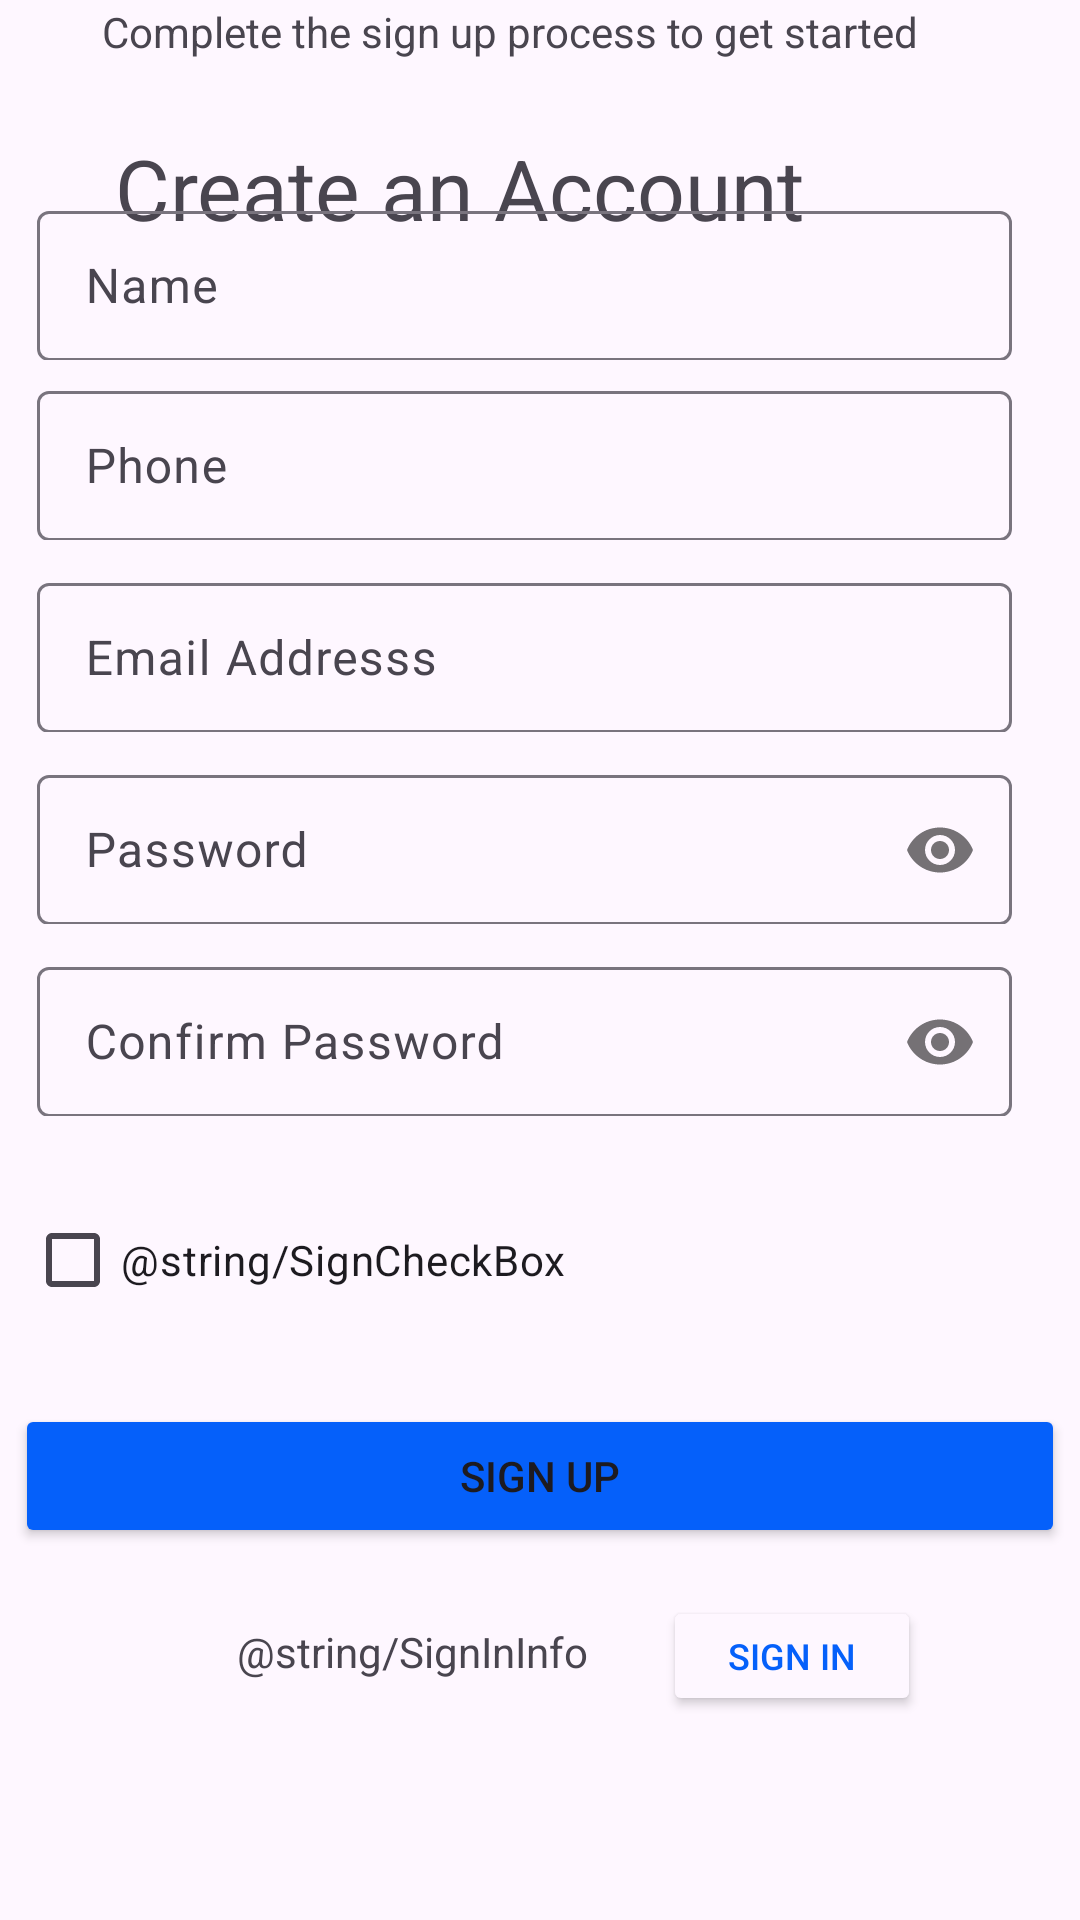

Android layout source for this screen:
<!-- AndroidManifest.xml: application theme Theme.RediExpressApp -->
<!-- res/layout/activity_main_sign_up.xml -->
<?xml version="1.0" encoding="utf-8"?>
<androidx.constraintlayout.widget.ConstraintLayout xmlns:android="http://schemas.android.com/apk/res/android"
    xmlns:app="http://schemas.android.com/apk/res-auto"
    xmlns:tools="http://schemas.android.com/tools"
    android:layout_width="match_parent"
    android:layout_height="match_parent"
    tools:context=".MainActivitySignUp">

    <TextView
        android:id="@+id/tvdescrip"
        android:layout_width="wrap_content"
        android:layout_height="wrap_content"
        android:layout_marginBottom="620dp"
        android:text="Complete the sign up process to get started"
        app:layout_constraintBottom_toBottomOf="parent"
        app:layout_constraintEnd_toEndOf="parent"
        app:layout_constraintHorizontal_bias="0.386"
        app:layout_constraintStart_toStartOf="parent" />


    <TextView
        android:id="@+id/tvTitle"
        android:layout_width="wrap_content"
        android:layout_height="wrap_content"
        android:layout_marginTop="44dp"
        android:text="Create an Account"
        android:textSize="28dp"
        app:layout_constraintEnd_toEndOf="parent"
        app:layout_constraintHorizontal_bias="0.294"
        app:layout_constraintStart_toStartOf="parent"
        app:layout_constraintTop_toTopOf="parent" />

    <Button
        android:id="@+id/buttonSignUp"
        android:layout_width="350dp"
        android:layout_height="wrap_content"
        android:layout_marginBottom="124dp"
        android:backgroundTint="@color/buttontext"
        android:text="Sign Up"
        app:cornerRadius="5px"
        app:layout_constraintBottom_toBottomOf="parent"
        app:layout_constraintEnd_toEndOf="parent"
        app:layout_constraintHorizontal_bias="0.491"
        app:layout_constraintStart_toStartOf="parent" />


    <CheckBox
        android:id="@+id/cbPolicy"
        android:layout_width="340dp"
        android:layout_height="wrap_content"
        android:layout_marginBottom="196dp"
        android:text="@string/SignCheckBox"
        app:layout_constraintBottom_toBottomOf="parent"
        app:layout_constraintEnd_toEndOf="parent"
        app:layout_constraintHorizontal_bias="0.422"
        app:layout_constraintStart_toStartOf="parent" />

    <Button
        android:id="@+id/ButtonSignIn"
        android:layout_width="86dp"
        android:layout_height="40dp"
        android:layout_marginStart="52dp"
        android:layout_marginBottom="68dp"
        android:backgroundTint="@color/background"
        android:text="Sign In"
        android:textColor="@color/buttontext"
        android:textSize="12sp"

        app:layout_constraintBottom_toBottomOf="parent"
        app:layout_constraintEnd_toEndOf="parent"
        app:layout_constraintHorizontal_bias="0.761"
        app:layout_constraintStart_toStartOf="parent"
        tools:ignore="TouchTargetSizeCheck" />

    <com.google.android.material.textfield.TextInputLayout
        android:layout_width="325dp"
        android:layout_height="55dp"
        android:layout_marginBottom="460dp"
        app:layout_constraintBottom_toBottomOf="parent"
        app:layout_constraintEnd_toEndOf="parent"
        app:layout_constraintHorizontal_bias="0.348"
        app:layout_constraintStart_toStartOf="parent"
        tools:ignore="MissingConstraints">

        <EditText
            android:id="@+id/etxtphone"
            android:layout_width="325dp"
            android:layout_height="50dp"
            android:layout_marginTop="184dp"
            android:ems="10"
            android:hint="Phone"
            android:inputType="phone"
            app:layout_constraintEnd_toEndOf="parent"
            app:layout_constraintHorizontal_bias="0.348"
            app:layout_constraintStart_toStartOf="parent"
            app:layout_constraintTop_toTopOf="parent" />
    </com.google.android.material.textfield.TextInputLayout>


    <com.google.android.material.textfield.TextInputLayout
        android:layout_width="325dp"
        android:layout_height="55dp"
        android:layout_marginBottom="520dp"
        app:layout_constraintBottom_toBottomOf="parent"
        app:layout_constraintEnd_toEndOf="parent"
        app:layout_constraintHorizontal_bias="0.348"
        app:layout_constraintStart_toStartOf="parent"
        tools:ignore="MissingConstraints">

        <EditText
            android:id="@+id/etxtname"
            android:layout_width="325dp"
            android:layout_height="50dp"
            android:layout_marginTop="184dp"
            android:ems="10"
            android:hint="Name"
            android:inputType="text"
            app:layout_constraintEnd_toEndOf="parent"
            app:layout_constraintHorizontal_bias="0.348"
            app:layout_constraintStart_toStartOf="parent"
            app:layout_constraintTop_toTopOf="parent" />
    </com.google.android.material.textfield.TextInputLayout>

    <com.google.android.material.textfield.TextInputLayout
        android:layout_width="325dp"
        android:layout_height="55dp"
        android:layout_marginBottom="332dp"
        app:layout_constraintBottom_toBottomOf="parent"
        app:layout_constraintEnd_toEndOf="parent"
        app:layout_constraintHorizontal_bias="0.348"
        app:layout_constraintStart_toStartOf="parent"
        app:passwordToggleEnabled="true"
        tools:ignore="MissingConstraints">

        <EditText
            android:id="@+id/txtPassword"
            android:layout_width="325dp"
            android:layout_height="50dp"
            android:layout_marginBottom="404dp"
            android:ems="10"
            android:hint="Password"
            android:inputType="textPassword"
            app:layout_constraintBottom_toBottomOf="parent"
            app:layout_constraintEnd_toEndOf="parent"
            app:layout_constraintHorizontal_bias="0.422"
            app:layout_constraintStart_toStartOf="parent"
            tools:ignore="TouchTargetSizeCheck" />

    </com.google.android.material.textfield.TextInputLayout>

    <com.google.android.material.textfield.TextInputLayout
        android:layout_width="325dp"
        android:layout_height="55dp"
        android:layout_marginBottom="396dp"
        app:layout_constraintBottom_toBottomOf="parent"
        app:layout_constraintEnd_toEndOf="parent"
        app:layout_constraintHorizontal_bias="0.348"
        app:layout_constraintStart_toStartOf="parent"
        tools:ignore="MissingConstraints">

        <EditText
            android:id="@+id/txtEmail"
            android:layout_width="325dp"
            android:layout_height="50dp"
            android:layout_marginBottom="492dp"
            android:ems="10"
            android:hint="Email Addresss"
            android:inputType="textEmailAddress"
            app:layout_constraintBottom_toBottomOf="parent"
            app:layout_constraintEnd_toEndOf="parent"
            app:layout_constraintHorizontal_bias="0.422"
            app:layout_constraintStart_toStartOf="parent"
            tools:ignore="TouchTargetSizeCheck" />

    </com.google.android.material.textfield.TextInputLayout>

    <com.google.android.material.textfield.TextInputLayout
        android:layout_width="325dp"
        android:layout_height="55dp"
        android:layout_marginBottom="268dp"
        app:layout_constraintBottom_toBottomOf="parent"
        app:layout_constraintEnd_toEndOf="parent"
        app:layout_constraintHorizontal_bias="0.348"
        app:layout_constraintStart_toStartOf="parent"
        app:passwordToggleEnabled="true"
        tools:ignore="MissingConstraints">

        <EditText
            android:id="@+id/txtPassword2"
            android:layout_width="325dp"
            android:layout_height="50dp"
            android:layout_marginBottom="300dp"
            android:ems="10"
            android:hint="Confirm Password"
            android:inputType="textPassword"
            app:layout_constraintBottom_toBottomOf="parent"
            app:layout_constraintEnd_toEndOf="parent"
            app:layout_constraintHorizontal_bias="0.43"
            app:layout_constraintStart_toStartOf="parent"
            tools:ignore="TouchTargetSizeCheck" />


    </com.google.android.material.textfield.TextInputLayout>

    <TextView
        android:id="@+id/txt_layout"
        android:layout_width="wrap_content"
        android:layout_height="wrap_content"
        android:layout_marginBottom="80dp"
        android:gravity="right"
        android:text="@string/SignInInfo"

        app:layout_constraintBottom_toBottomOf="parent"
        app:layout_constraintEnd_toEndOf="parent"
        app:layout_constraintHorizontal_bias="0.325"
        app:layout_constraintStart_toStartOf="parent" />

</androidx.constraintlayout.widget.ConstraintLayout>
<!-- resources referenced by this layout -->
<resources>
  <color name="background">#fef7ff</color>
  
      //indicator color
  <color name="buttontext">#0560fa</color>
  <style name="Theme.RediExpressApp" parent="Base.Theme.RediExpressApp" />
  <style name="Base.Theme.RediExpressApp" parent="Theme.Material3.DayNight.NoActionBar">
          
          
      </style>
</resources>
